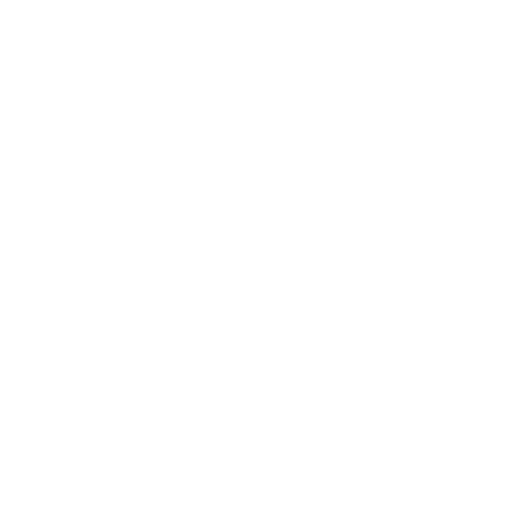
t = 0.00 s
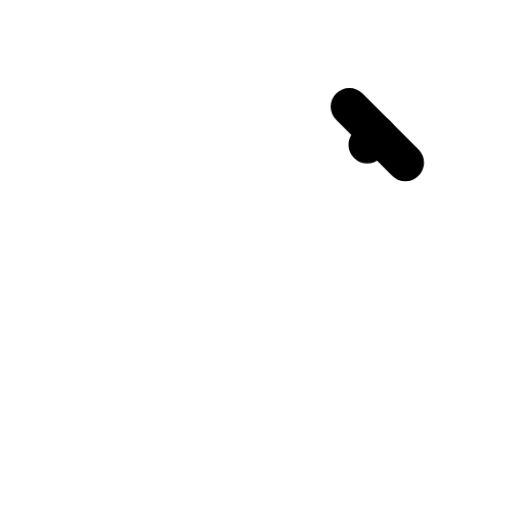
t = 0.43 s
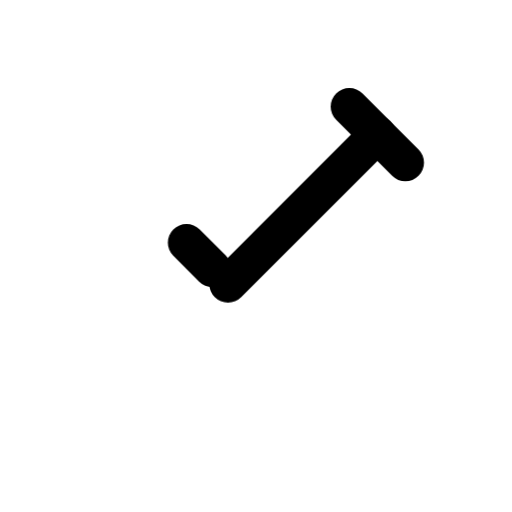
t = 0.84 s
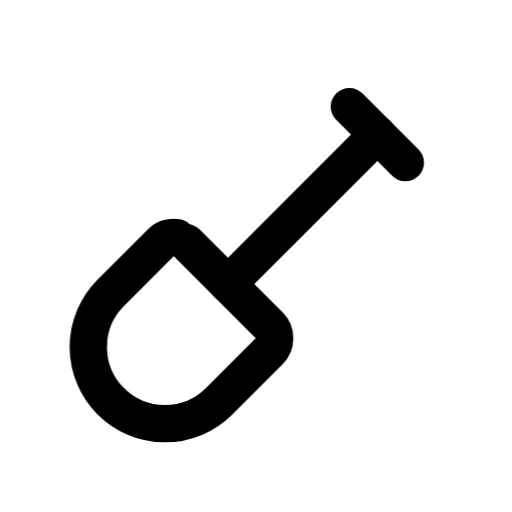
t = 1.25 s
t = 1.79 s: frame unchanged from t = 1.25 s, image omitted
t = 2.33 s: frame unchanged from t = 1.25 s, image omitted

The animated SVG that drew these frames (rendered in a browser with its animation timeline set to each time). Animation: 3 CSS @keyframes rules; one cycle of 2.65 s, repeats indefinitely.

<svg xmlns="http://www.w3.org/2000/svg" width="24" height="24" fill="none" stroke="currentColor" stroke-linecap="round" stroke-linejoin="round" stroke-width="2" viewBox="0 0 24 24">
    <!-- Generated by scripts/icon-expansion/generate.mjs -->
    <!-- Adapted from Tabler Icons 3.34.1.
MIT License

Copyright (c) 2020-2024 Paweł Kuna

Permission is hereby granted, free of charge, to any person obtaining a copy
of this software and associated documentation files (the "Software"), to deal
in the Software without restriction, including without limitation the rights
to use, copy, modify, merge, publish, distribute, sublicense, and/or sell
copies of the Software, and to permit persons to whom the Software is
furnished to do so, subject to the following conditions:

The above copyright notice and this permission notice shall be included in all
copies or substantial portions of the Software.

THE SOFTWARE IS PROVIDED "AS IS", WITHOUT WARRANTY OF ANY KIND, EXPRESS OR
IMPLIED, INCLUDING BUT NOT LIMITED TO THE WARRANTIES OF MERCHANTABILITY,
FITNESS FOR A PARTICULAR PURPOSE AND NONINFRINGEMENT. IN NO EVENT SHALL THE
AUTHORS OR COPYRIGHT HOLDERS BE LIABLE FOR ANY CLAIM, DAMAGES OR OTHER
LIABILITY, WHETHER IN AN ACTION OF CONTRACT, TORT OR OTHERWISE, ARISING FROM,
OUT OF OR IN CONNECTION WITH THE SOFTWARE OR THE USE OR OTHER DEALINGS IN THE
SOFTWARE. -->
    <!-- Motion: trace each stroke from its own origin, accumulate the drawing, then hold before restarting. -->
    <style>
        @media (prefers-reduced-motion: no-preference) {
            @keyframes ira-stroke-shovel-0 { 0% { stroke-dashoffset: 1; opacity: 0; } 0.4% { opacity: 1; } 15.6667%, 88% { stroke-dashoffset: 0; opacity: 1; } 100% { stroke-dashoffset: 0; opacity: 0; } }
            [data-ira-stroke-reveal="shovel"] [data-ira-line="0"] { stroke-dasharray: 1 1; animation: ira-stroke-shovel-0 2.65s cubic-bezier(.25,.65,.35,1) infinite; }
            @keyframes ira-stroke-shovel-1 { 0%, 15.6667% { stroke-dashoffset: 1; opacity: 0; } 16.0667% { opacity: 1; } 31.3333%, 88% { stroke-dashoffset: 0; opacity: 1; } 100% { stroke-dashoffset: 0; opacity: 0; } }
            [data-ira-stroke-reveal="shovel"] [data-ira-line="1"] { stroke-dasharray: 1 1; animation: ira-stroke-shovel-1 2.65s cubic-bezier(.25,.65,.35,1) infinite; }
            @keyframes ira-stroke-shovel-2 { 0%, 31.3333% { stroke-dashoffset: 1; opacity: 0; } 31.7333% { opacity: 1; } 47%, 88% { stroke-dashoffset: 0; opacity: 1; } 100% { stroke-dashoffset: 0; opacity: 0; } }
            [data-ira-stroke-reveal="shovel"] [data-ira-line="2"] { stroke-dasharray: 1 1; animation: ira-stroke-shovel-2 2.65s cubic-bezier(.25,.65,.35,1) infinite; }
        }
    </style>
    <g data-ira-stroke-reveal="shovel"><g transform="translate(1.5 1.5) scale(.875)"><path data-ira-line="0" pathLength="1" d="M17 4L20 7"/><path data-ira-line="1" pathLength="1" d="M18.5 5.5L10.5 13.5"/></g><g transform="translate(1.5 1.5) scale(.875)"><path data-ira-line="2" pathLength="1" d="M8.276 11.284L12.716000000000001 15.724A0.968 0.968 0 0 1 12.716000000000001 17.093L10.012 19.797A4.108 4.108 0 0 1 4.203 13.987000000000002L6.907 11.284000000000002A0.968 0.968 0 0 1 8.277000000000001 11.284000000000002z"/></g></g>
</svg>
